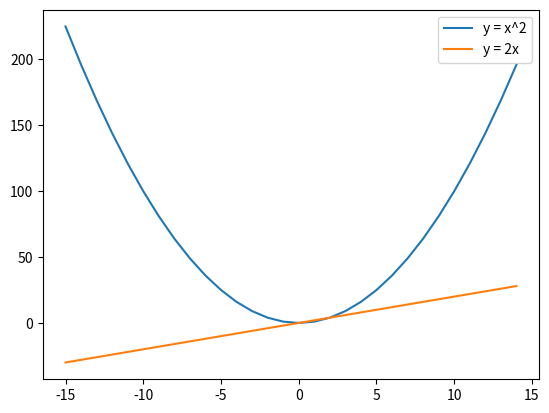

The script that saved this image:
import matplotlib.pyplot as plt

def make_a_graph():
    nums = []
    squares = []
    doubles = []

    for i in range(-15,15):
        nums.append(i)
        squares.append(i*i)
        doubles.append(2*i)
    
    plt.plot(nums, squares)
    plt.plot(nums, doubles)
    plt.legend(['y = x^2', 'y = 2x'])
    plt.savefig("my_first_graph")

make_a_graph()